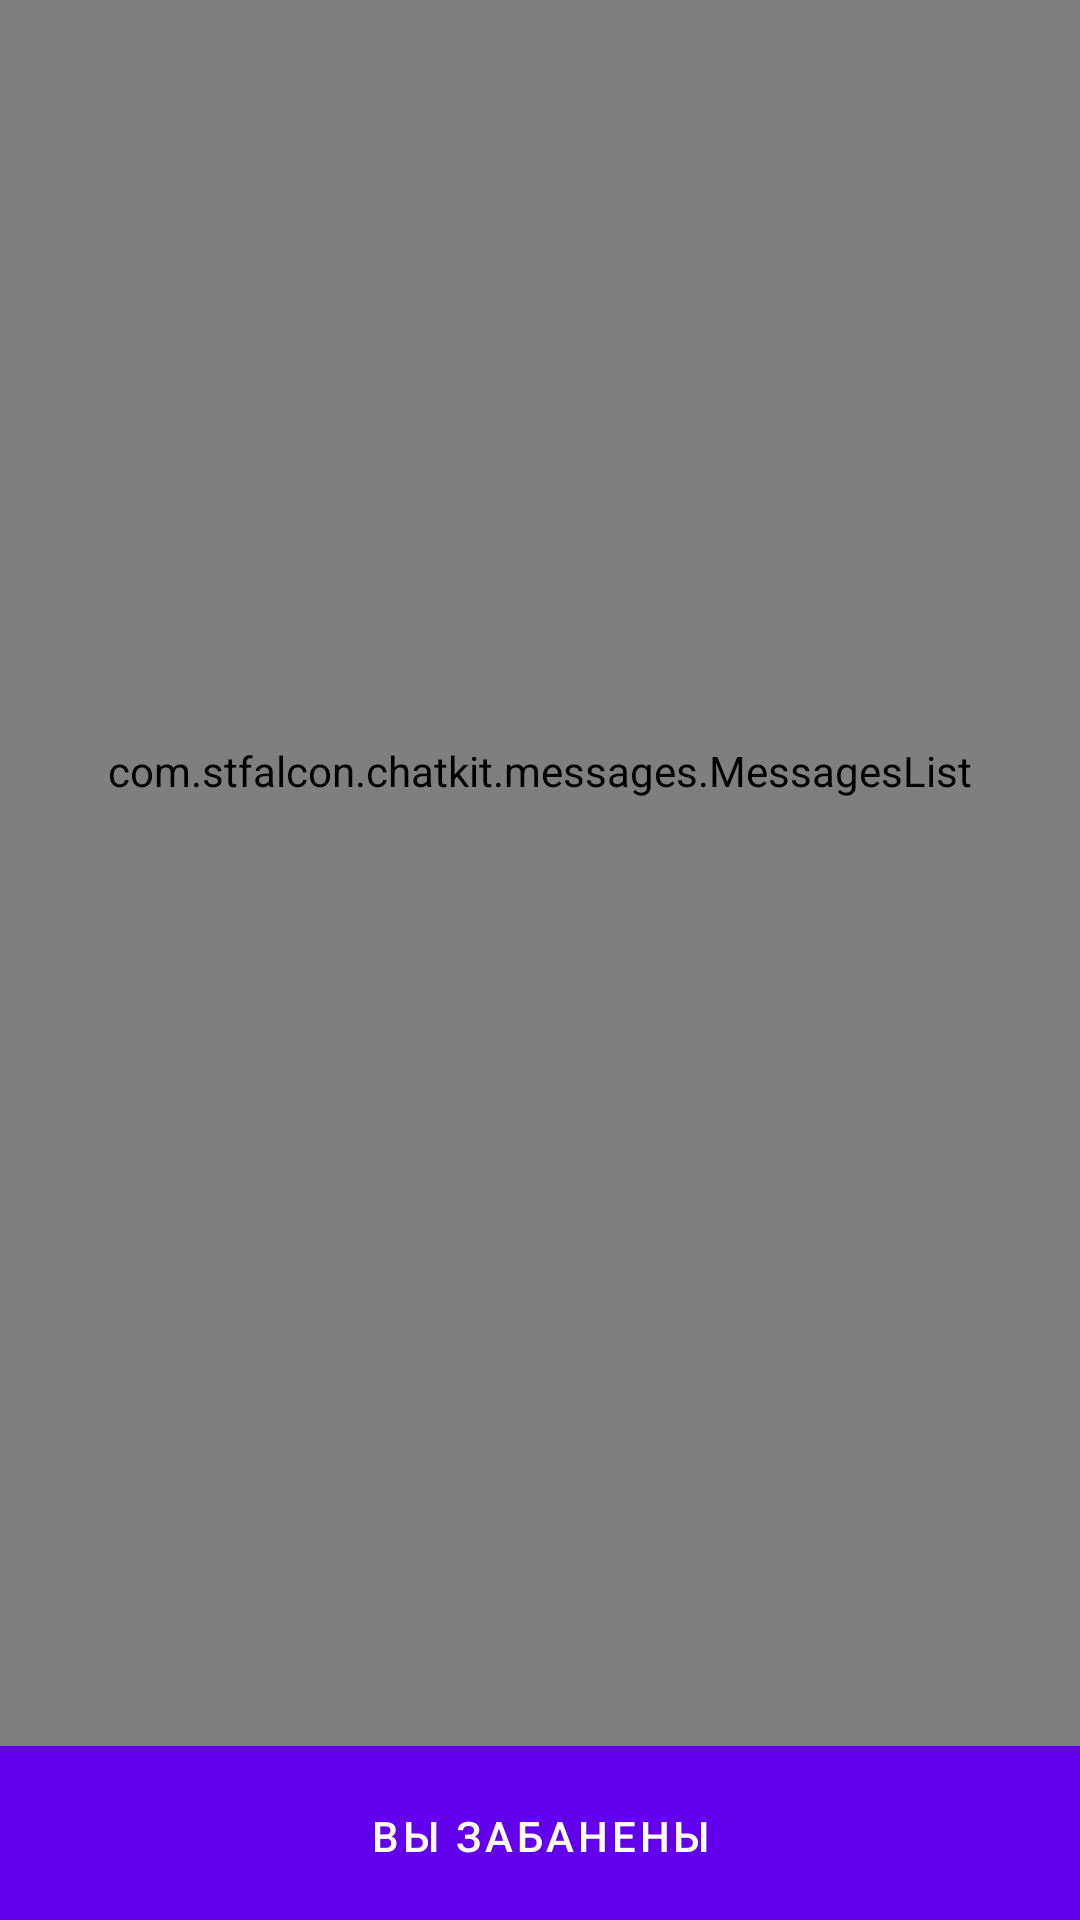

Write the Android layout XML for this screen, with the resource values it uses.
<!-- AndroidManifest.xml: application theme Theme.UniversityApp -->
<!-- res/layout/fragment_chat.xml -->
<?xml version="1.0" encoding="utf-8"?>

<androidx.constraintlayout.widget.ConstraintLayout xmlns:android="http://schemas.android.com/apk/res/android"
    xmlns:app="http://schemas.android.com/apk/res-auto"
    xmlns:tools="http://schemas.android.com/tools"
    android:layout_width="match_parent"
    android:layout_height="match_parent">

    <ImageView
        android:id="@+id/bigPic"
        android:layout_width="match_parent"
        android:layout_height="match_parent"
        tools:layout_editor_absoluteX="0dp"
        tools:layout_editor_absoluteY="0dp" />

    <com.stfalcon.chatkit.messages.MessagesList
        android:id="@+id/messagesList"
        android:layout_width="match_parent"
        android:layout_height="651dp"
        app:incomingBubbleDrawable="@drawable/bubble"
        app:incomingBubblePaddingBottom="7dp"
        app:incomingBubblePaddingLeft="7dp"
        app:incomingBubblePaddingRight="7dp"
        app:incomingBubblePaddingTop="7dp"
        app:incomingTextColor="@color/white"
        app:layout_constraintBottom_toTopOf="@+id/input"
        app:outcomingBubbleDrawable="@drawable/bubble_outcoming"
        app:outcomingBubblePaddingBottom="7dp"
        app:outcomingBubblePaddingLeft="7dp"
        app:outcomingBubblePaddingRight="7dp"
        app:outcomingBubblePaddingTop="7dp" />

    <com.stfalcon.chatkit.messages.MessageInput
        android:id="@+id/input"
        android:layout_width="match_parent"
        android:layout_height="60dp"
        app:inputHint="Введите ваше сообщение"
        app:inputTextColor="@color/white"
        app:layout_constraintTop_toTopOf="@+id/guideline6"
        app:showAttachmentButton="true"
        tools:layout_editor_absoluteX="-26dp">

    </com.stfalcon.chatkit.messages.MessageInput>

    <Button
        android:id="@+id/btn_to_reg_in_anchat"
        android:layout_width="match_parent"
        android:layout_height="60dp"
        android:background="#106eef"
        android:text="Авторизоваться"
        android:textColor="#fff"
        app:layout_constraintTop_toBottomOf="@+id/messagesList"
        tools:layout_editor_absoluteX="16dp" />

    <Button
        android:id="@+id/ban_message_in_chat"
        android:layout_width="match_parent"
        android:layout_height="60dp"
        android:background="#106eef"
        android:text="Вы забанены"
        android:textColor="#fff"
        app:layout_constraintTop_toBottomOf="@+id/messagesList"
        tools:layout_editor_absoluteX="16dp" />

    <androidx.constraintlayout.widget.Guideline
        android:id="@+id/guideline6"
        android:layout_width="wrap_content"
        android:layout_height="wrap_content"
        android:orientation="horizontal"
        app:layout_constraintGuide_end="58dp" />

</androidx.constraintlayout.widget.ConstraintLayout>
<!-- resources referenced by this layout -->
<resources>
  <color name="white">#FFFFFF</color>
  <!-- drawable bubble (drawable) -->
  <?xml version="1.0" encoding="utf-8"?>
  
  <shape xmlns:android="http://schemas.android.com/apk/res/android" android:shape="rectangle">
  
      <solid android:color="#1b213b"/>
      <corners android:radius="9dp" android:bottomLeftRadius="-30dp"/>
  
  </shape>
  <!-- drawable bubble_outcoming (drawable) -->
  <?xml version="1.0" encoding="utf-8"?>
  
  <shape xmlns:android="http://schemas.android.com/apk/res/android" android:shape="rectangle">
      <solid android:color="#4d62d7"/>
      <corners android:radius="7dp" android:bottomRightRadius="0dp"/>
  
  </shape>
  <style name="Theme.UniversityApp" parent="Theme.MaterialComponents.DayNight.DarkActionBar">
          
          <item name="colorPrimary">@color/purple_500</item>
          <item name="colorPrimaryVariant">@color/purple_700</item>
          <item name="colorOnPrimary">@color/white</item>
          
          <item name="colorSecondary">@color/teal_200</item>
          <item name="colorSecondaryVariant">@color/teal_700</item>
          <item name="colorOnSecondary">@color/black</item>
          
          <item name="android:statusBarColor" tools:targetApi="l">?attr/colorPrimaryVariant</item>
          
      </style>
  <color name="purple_500">#6200EE</color>
  <color name="purple_700">#3700B3</color>
  <color name="teal_200">#03DAC5</color>
  <color name="teal_700">#018786</color>
  <color name="black">#000000</color>
</resources>
